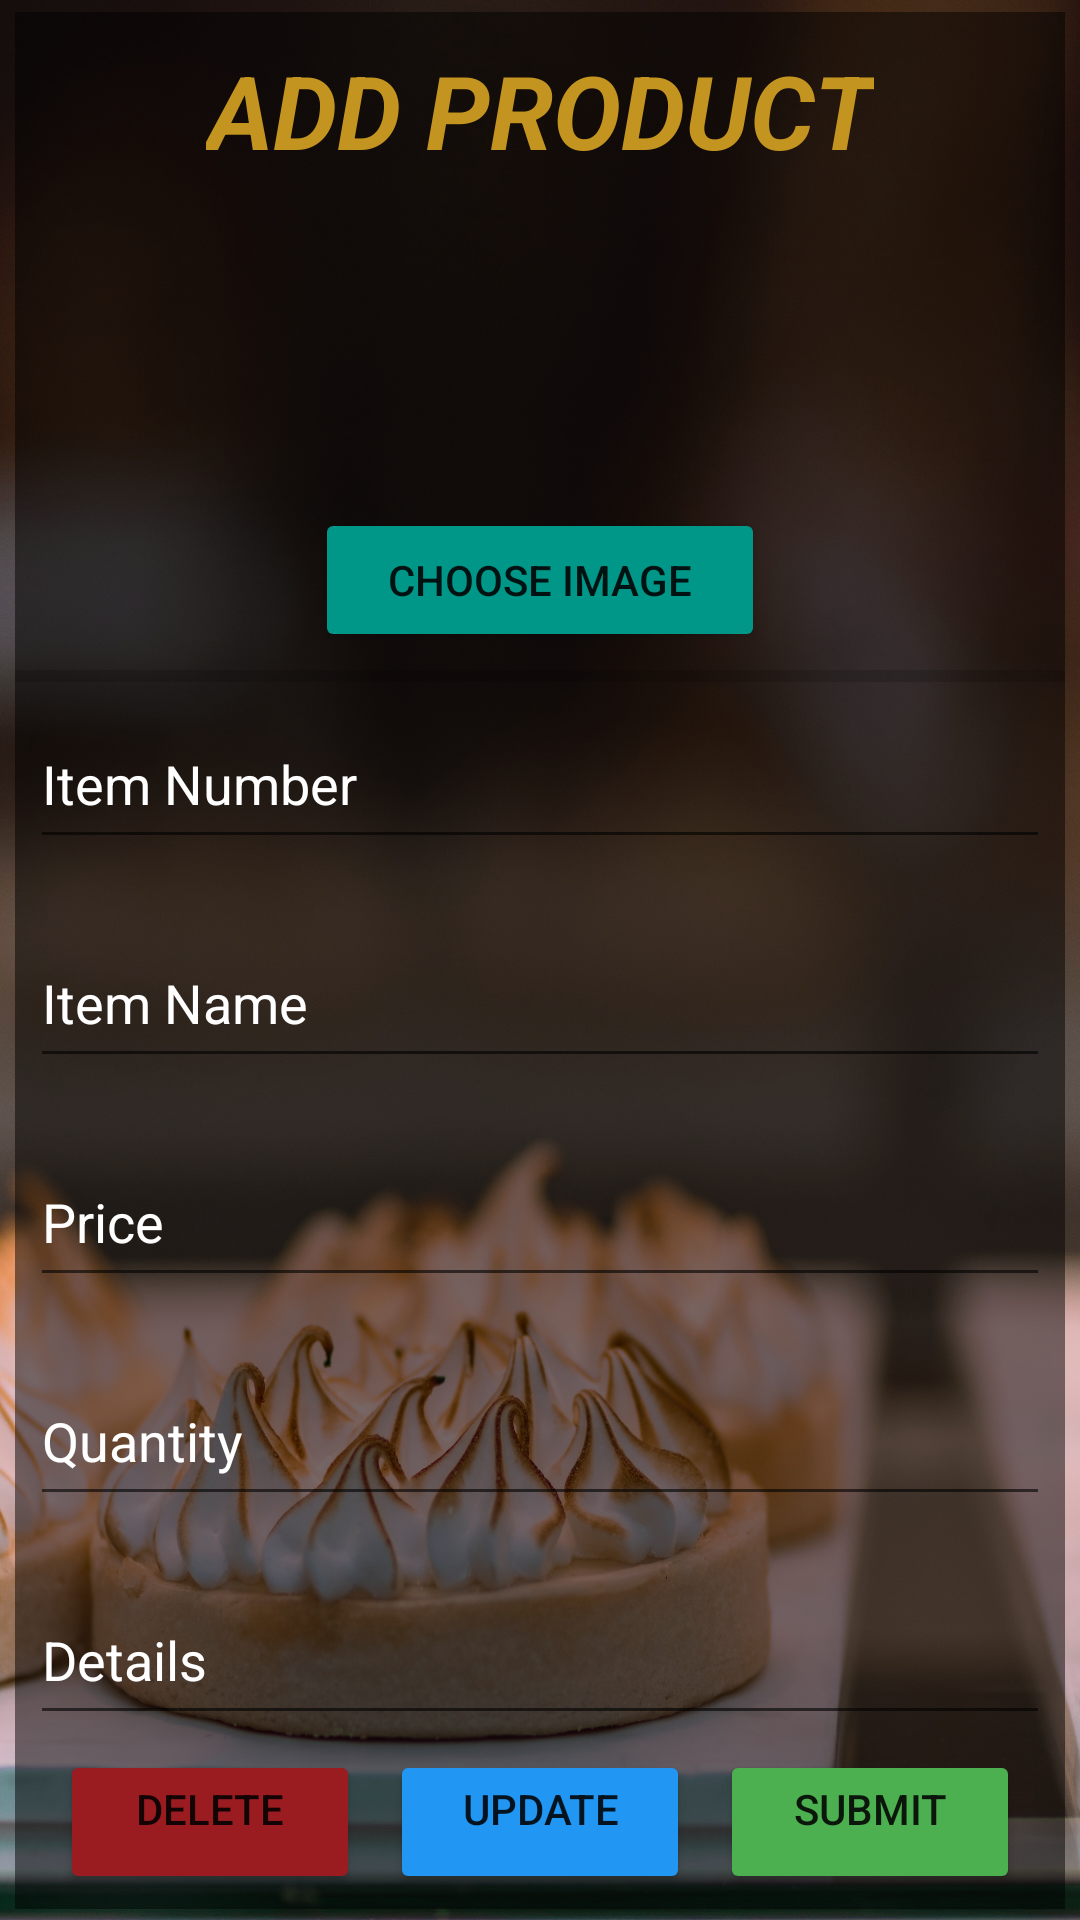

Here is an Android app screen rendered from its layout file. Give the layout XML and the strings, colors and styles it references.
<!-- AndroidManifest.xml: application theme Theme.Doolshe -->
<!-- res/layout/activity_add_product.xml -->
<?xml version="1.0" encoding="utf-8"?>
<androidx.constraintlayout.widget.ConstraintLayout xmlns:android="http://schemas.android.com/apk/res/android"
    xmlns:app="http://schemas.android.com/apk/res-auto"
    xmlns:tools="http://schemas.android.com/tools"
    android:layout_width="match_parent"
    android:layout_height="match_parent"
    android:background="@drawable/avishcake"
    tools:context=".AddProduct">

    <LinearLayout
        android:id="@+id/linearLayout"
        android:layout_width="350dp"
        android:layout_height="wrap_content"
        android:layout_marginStart="50dp"
        android:layout_marginLeft="50dp"
        android:layout_marginTop="100dp"
        android:layout_marginEnd="50dp"
        android:layout_marginRight="50dp"
        android:layout_marginBottom="100dp"
        android:background="@color/gray"
        android:orientation="vertical"
        app:layout_constraintBottom_toBottomOf="parent"
        app:layout_constraintEnd_toEndOf="parent"
        app:layout_constraintHorizontal_bias="0.5"
        app:layout_constraintStart_toStartOf="parent"
        app:layout_constraintTop_toTopOf="parent">


        <TextView
            android:id="@+id/textView7"
            android:layout_width="wrap_content"
            android:layout_height="wrap_content"
            android:layout_gravity="center"
            android:foregroundGravity="center"
            android:gravity="center"
            android:text="ADD PRODUCT"
            android:textColor="#C3941F"
            android:textSize="34sp"
            android:textStyle="bold|italic"
            android:layout_marginBottom="10dp"
            android:layout_marginTop="10dp"/>

        <ImageView
            android:id="@+id/image_view"
            android:layout_width="100dp"
            android:layout_height="100dp"
            android:layout_gravity="center"
            android:foregroundGravity="center" />

        <Button
            android:id="@+id/button_choose_image"
            android:layout_width="150dp"
            android:layout_height="wrap_content"
            android:layout_gravity="center"
            android:foregroundGravity="center"
            android:text="Choose Image"
            app:backgroundTint="#009688" />


        <ProgressBar
            android:id="@+id/progress_bar"
            android:layout_width="match_parent"
            android:layout_height="match_parent"
            style="@style/Widget.AppCompat.ProgressBar.Horizontal"/>

        <EditText
            android:id="@+id/cakenoET"
            android:layout_width="match_parent"
            android:layout_height="53dp"
            android:layout_marginStart="5dp"
            android:layout_marginLeft="5dp"
            android:layout_marginEnd="5dp"
            android:layout_marginRight="5dp"
            android:ems="10"
            android:hint="Item Number"
            android:inputType="textPersonName"
            android:textColor="#FFFFFF"
            android:textColorHint="#FFFFFF"
            tools:layout_editor_absoluteX="26dp"
            tools:layout_editor_absoluteY="218dp" />

        <EditText
            android:id="@+id/cakenameET"
            android:layout_width="match_parent"
            android:layout_height="53dp"
            android:layout_marginStart="5dp"
            android:layout_marginLeft="5dp"
            android:layout_marginTop="20dp"
            android:layout_marginEnd="5dp"
            android:layout_marginRight="5dp"
            android:ems="10"
            android:hint="Item Name"
            android:inputType="textPersonName"
            android:textColor="#FFFFFF"
            android:textColorHint="#FFFFFF"
            tools:layout_editor_absoluteX="26dp"
            tools:layout_editor_absoluteY="218dp" />

        <EditText
            android:id="@+id/cakepriceET"
            android:layout_width="match_parent"
            android:layout_height="53dp"
            android:layout_marginStart="5dp"
            android:layout_marginLeft="5dp"
            android:layout_marginTop="20dp"
            android:layout_marginEnd="5dp"
            android:layout_marginRight="5dp"
            android:baselineAligned="false"
            android:ems="10"
            android:hint="Price"
            android:inputType="textPersonName"
            android:textColor="#A6A0A0"
            android:textColorHint="#FFFFFF"
            tools:layout_editor_absoluteX="26dp"
            tools:layout_editor_absoluteY="288dp" />

        <EditText
            android:id="@+id/cakequantityET"
            android:layout_width="match_parent"
            android:layout_height="53dp"
            android:layout_marginStart="5dp"
            android:layout_marginLeft="5dp"
            android:layout_marginTop="20dp"
            android:layout_marginEnd="5dp"
            android:layout_marginRight="5dp"
            android:baselineAligned="false"
            android:ems="10"
            android:hint="Quantity"
            android:inputType="textPersonName"
            android:textColor="#FFFFFF"
            android:textColorHint="#FFFFFF"
            tools:layout_editor_absoluteX="26dp"
            tools:layout_editor_absoluteY="288dp" />

        <EditText
            android:id="@+id/cakedetailsET"
            android:layout_width="match_parent"
            android:layout_height="53dp"
            android:layout_marginStart="5dp"
            android:layout_marginLeft="5dp"
            android:layout_marginTop="20dp"
            android:layout_marginEnd="5dp"
            android:layout_marginRight="5dp"
            android:ems="10"
            android:hint="Details"
            android:inputType="textPersonName"
            android:textColor="#FFFFFF"
            android:textColorHint="#FFFFFF"
            tools:layout_editor_absoluteX="26dp"
            tools:layout_editor_absoluteY="363dp" />

        <TableRow
            android:layout_width="match_parent"
            android:layout_height="match_parent"
            android:layout_gravity="center"
            android:foregroundGravity="center"
            android:gravity="center">

            <Button
                android:id="@+id/btn_caked"
                android:layout_width="100dp"
                android:layout_height="wrap_content"
                android:layout_gravity="center"
                android:gravity="center_horizontal"
                android:text="Delete"
                app:backgroundTint="#9A1C21"
                android:layout_margin="5dp"/>

            <Button
                android:id="@+id/btn_cakeu"
                android:layout_width="100dp"
                android:layout_height="wrap_content"
                android:layout_gravity="center"
                android:gravity="center_horizontal"
                android:text="Update"
                app:backgroundTint="#2196F3"
                android:layout_margin="5dp"/>

            <Button
                android:id="@+id/btn_cakec"
                android:layout_width="100dp"
                android:layout_height="wrap_content"
                android:layout_gravity="center"
                android:layout_margin="5dp"
                android:gravity="center_horizontal"
                android:text="Submit"
                app:backgroundTint="#4CAF50" />



        </TableRow>


    </LinearLayout>

</androidx.constraintlayout.widget.ConstraintLayout>
<!-- resources referenced by this layout -->
<resources>
  <color name="gray">#7E000000</color>
  <!-- drawable avishcake: jpg bitmap (drawable, 710920 bytes) -->
  <style name="Theme.Doolshe" parent="Theme.MaterialComponents.DayNight.DarkActionBar">
          
          <item name="colorPrimary">@color/purple_500</item>
          <item name="colorPrimaryVariant">@color/purple_700</item>
          <item name="colorOnPrimary">@color/white</item>
          
          <item name="colorSecondary">@color/teal_200</item>
          <item name="colorSecondaryVariant">@color/teal_700</item>
          <item name="colorOnSecondary">@color/black</item>
          
          <item name="android:statusBarColor" tools:targetApi="l">?attr/colorPrimaryVariant</item>
          
      </style>
  <color name="purple_500">#FF6200EE</color>
  <color name="purple_700">#FF3700B3</color>
  <color name="white">#FFFFFFFF</color>
  <color name="teal_200">#FF03DAC5</color>
  <color name="teal_700">#FF018786</color>
  <color name="black">#FF000000</color>
</resources>
